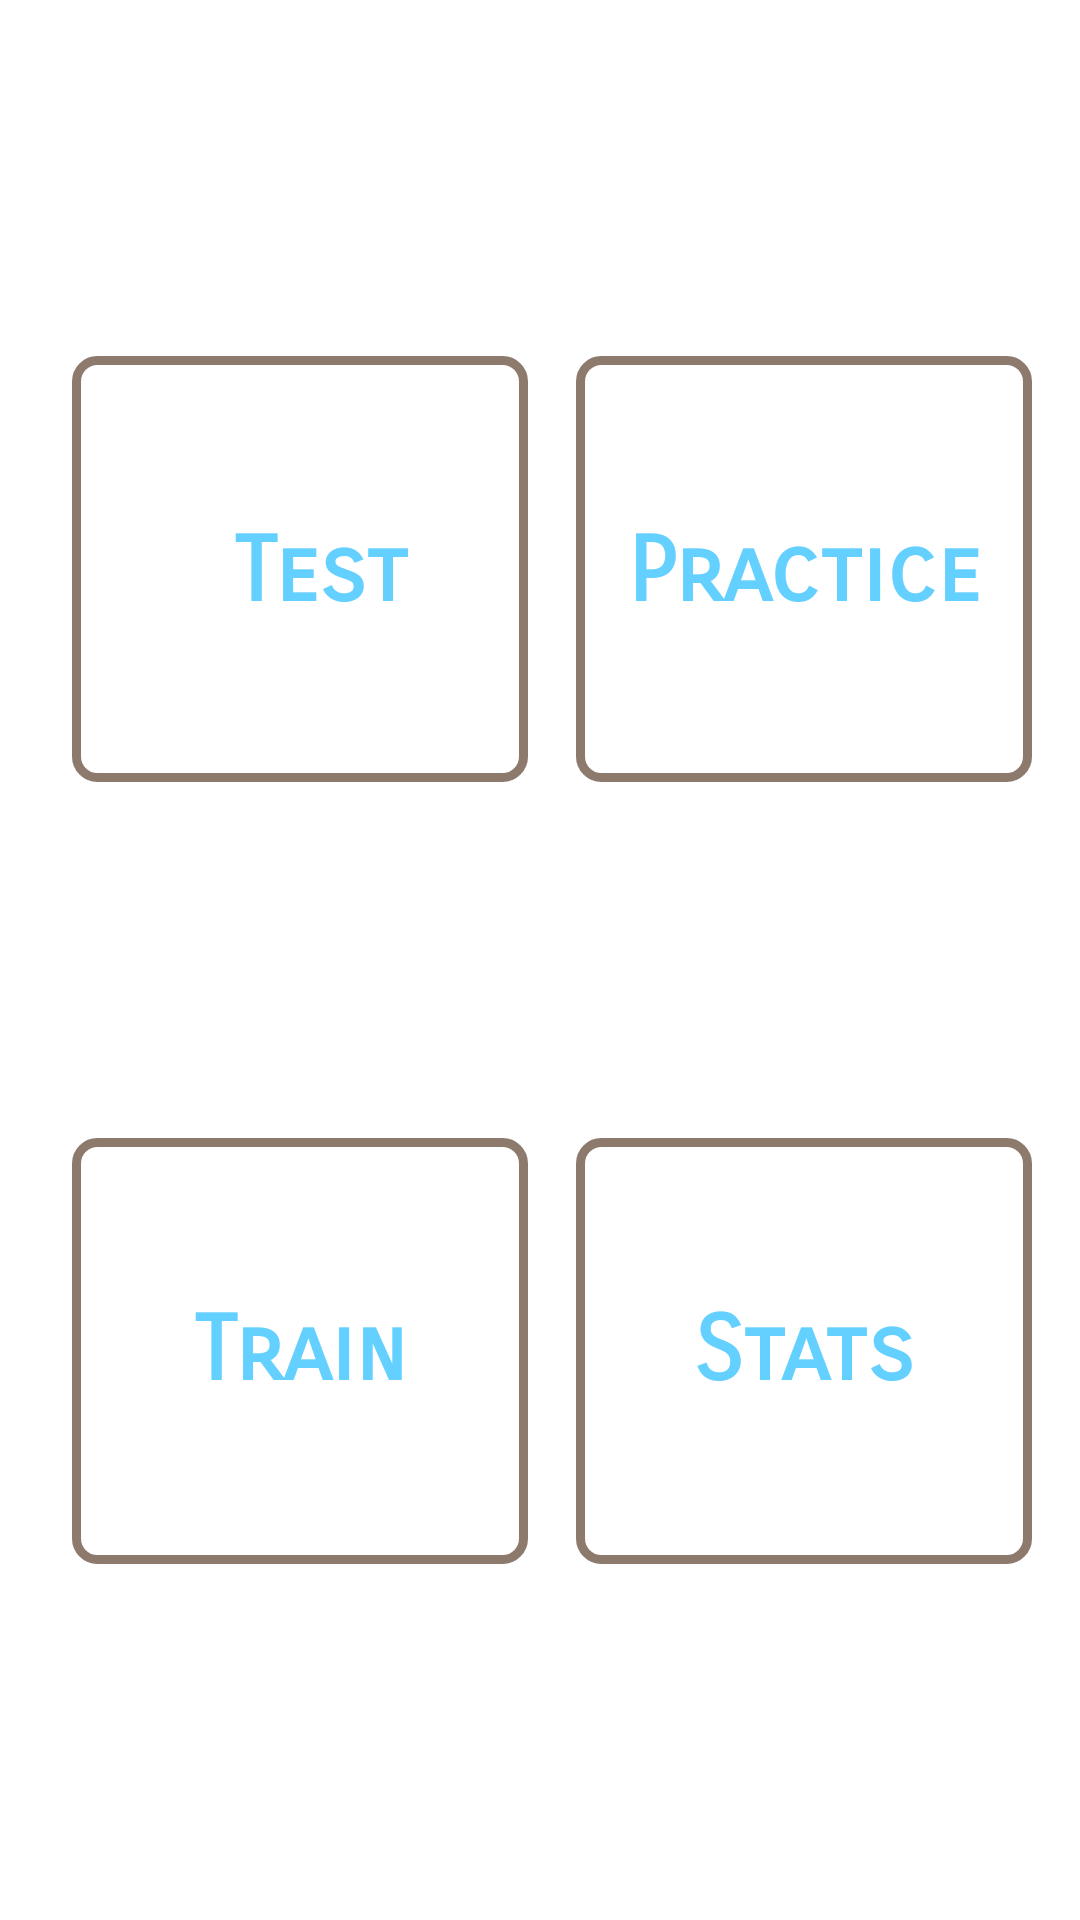

Produce the Android XML layout that renders to this screen, including the resource entries it uses.
<!-- AndroidManifest.xml: application theme AppTheme -->
<!-- res/layout/activity_home.xml -->
<?xml version="1.0" encoding="utf-8"?>
<android.support.constraint.ConstraintLayout xmlns:android="http://schemas.android.com/apk/res/android"
    xmlns:app="http://schemas.android.com/apk/res-auto"
    xmlns:tools="http://schemas.android.com/tools"
    android:layout_width="match_parent"
    android:layout_height="match_parent"
    android:background="#fff"
    tools:context="com.android.example.oca_808.HomeActivity"
    android:id="@+id/home_activity">

    <ImageButton
        android:id="@+id/score_bg"
        android:layout_width="152dp"
        android:layout_height="142dp"
        android:layout_marginStart="8dp"
        android:layout_marginTop="8dp"
        android:background="@drawable/background_buttons_home"
        android:elevation="16dp"
        app:layout_constraintBottom_toTopOf="@+id/games_button"
        app:layout_constraintEnd_toStartOf="@+id/practice_button_view"
        app:layout_constraintHorizontal_bias="0.5"
        app:layout_constraintStart_toStartOf="parent"
        app:layout_constraintTop_toTopOf="parent"
        android:layout_marginLeft="8dp" />

    <ImageButton
        android:id="@+id/games_button"
        android:layout_width="152dp"
        android:layout_height="142dp"
        android:layout_marginBottom="8dp"
        android:layout_marginStart="8dp"
        android:layout_marginTop="8dp"
        android:background="@drawable/background_buttons_home"
        android:elevation="16dp"
        app:layout_constraintBottom_toBottomOf="parent"
        app:layout_constraintEnd_toStartOf="@+id/practice_button_view2"
        app:layout_constraintHorizontal_bias="0.5"
        app:layout_constraintStart_toStartOf="parent"
        app:layout_constraintTop_toBottomOf="@+id/score_bg"
        android:layout_marginLeft="8dp" />

    <TextView
        android:id="@+id/text_textview"
        android:layout_width="wrap_content"
        android:layout_height="wrap_content"
        android:layout_marginBottom="8dp"
        android:layout_marginEnd="8dp"
        android:layout_marginStart="8dp"
        android:layout_marginTop="8dp"
        android:elevation="16dp"
        android:fontFamily="sans-serif-smallcaps"
        android:text="@string/test"
        android:textColor="#63d0ff"
        android:textSize="30sp"
        android:textStyle="bold"
        app:layout_constraintBottom_toBottomOf="@+id/score_bg"
        app:layout_constraintEnd_toEndOf="@+id/score_bg"
        app:layout_constraintHorizontal_bias="0.591"
        app:layout_constraintStart_toStartOf="@+id/score_bg"
        app:layout_constraintTop_toTopOf="@+id/score_bg"
        app:layout_constraintVertical_bias="0.511" />

    <ImageButton
        android:id="@+id/practice_button_view2"
        android:layout_width="152dp"
        android:layout_height="142dp"
        android:layout_marginBottom="8dp"
        android:layout_marginTop="8dp"
        android:background="@drawable/background_buttons_home"
        android:elevation="16dp"
        app:layout_constraintBottom_toBottomOf="parent"
        app:layout_constraintEnd_toEndOf="parent"
        app:layout_constraintHorizontal_bias="0.5"
        app:layout_constraintStart_toEndOf="@+id/games_button"
        app:layout_constraintTop_toBottomOf="@+id/practice_button_view" />

    <TextView
        android:id="@+id/stats_tv"
        android:layout_width="wrap_content"
        android:layout_height="wrap_content"
        android:layout_marginBottom="8dp"
        android:layout_marginEnd="8dp"
        android:layout_marginStart="8dp"
        android:layout_marginTop="8dp"
        android:elevation="16dp"
        android:fontFamily="sans-serif-smallcaps"
        android:text="@string/stats"
        android:textColor="#63d0ff"
        android:textSize="30sp"
        android:textStyle="bold"
        app:layout_constraintBottom_toBottomOf="@+id/practice_button_view2"
        app:layout_constraintEnd_toEndOf="@+id/practice_button_view2"
        app:layout_constraintStart_toStartOf="@+id/practice_button_view2"
        app:layout_constraintTop_toTopOf="@+id/practice_button_view2" />

    <TextView
        android:id="@+id/training_tv"
        android:layout_width="wrap_content"
        android:layout_height="wrap_content"
        android:layout_marginBottom="8dp"
        android:layout_marginEnd="8dp"
        android:layout_marginStart="8dp"
        android:layout_marginTop="8dp"
        android:elevation="16dp"
        android:fontFamily="sans-serif-smallcaps"
        android:text="@string/train"
        android:textColor="#63d0ff"
        android:textSize="30sp"
        android:textStyle="bold"
        app:layout_constraintBottom_toBottomOf="@+id/games_button"
        app:layout_constraintEnd_toEndOf="@+id/games_button"
        app:layout_constraintStart_toStartOf="@+id/games_button"
        app:layout_constraintTop_toTopOf="@+id/games_button" />

    <ImageButton
        android:id="@+id/practice_button_view"
        android:layout_width="152dp"
        android:layout_height="142dp"
        android:layout_marginTop="8dp"
        android:background="@drawable/background_buttons_home"
        android:elevation="16dp"
        app:layout_constraintBottom_toTopOf="@+id/practice_button_view2"
        app:layout_constraintEnd_toEndOf="parent"
        app:layout_constraintHorizontal_bias="0.5"
        app:layout_constraintStart_toEndOf="@+id/score_bg"
        app:layout_constraintTop_toTopOf="parent" />

    <TextView
        android:id="@+id/practice_text"
        android:layout_width="wrap_content"
        android:layout_height="wrap_content"
        android:layout_marginBottom="8dp"
        android:layout_marginEnd="8dp"
        android:layout_marginStart="8dp"
        android:layout_marginTop="8dp"
        android:elevation="16dp"
        android:fontFamily="sans-serif-smallcaps"
        android:text="Practice"
        android:textColor="#63d0ff"
        android:textSize="30sp"
        android:textStyle="bold"
        app:layout_constraintBottom_toBottomOf="@+id/practice_button_view"
        app:layout_constraintEnd_toEndOf="@+id/practice_button_view"
        app:layout_constraintStart_toStartOf="@+id/practice_button_view"
        app:layout_constraintTop_toTopOf="@+id/practice_button_view"
        app:layout_constraintVertical_bias="0.511" />

</android.support.constraint.ConstraintLayout>
<!-- resources referenced by this layout -->
<resources>
  <!-- drawable background_buttons_home (drawable) -->
  <?xml version="1.0" encoding="UTF-8"?>
  <shape xmlns:android="http://schemas.android.com/apk/res/android">
      <solid android:color="#00ffffff"/>
  
      <stroke android:width="3dp"
          android:color="@color/colorPrimary"
          />
  
      <padding android:left="1dp"
          android:top="1dp"
          android:right="1dp"
          android:bottom="1dp"
          />
  
      <corners android:bottomRightRadius="7dp" android:bottomLeftRadius="7dp"
          android:topLeftRadius="7dp" android:topRightRadius="7dp"/>
  </shape>
  <string name="stats">Stats</string>
  <string name="test">Test</string>
  <string name="train">Train</string>
  <style name="AppTheme" parent="Theme.AppCompat.Light.DarkActionBar">
          
          <item name="colorPrimary">@color/colorPrimary</item>
          <item name="colorPrimaryDark">@color/colorPrimaryDark</item>
          <item name="colorAccent">@color/colorAccent</item>
      </style>
  <color name="colorPrimary">#8e796d</color>
  <color name="colorPrimaryDark">#443f49</color>
  <color name="colorAccent">#ad565e</color>
</resources>
